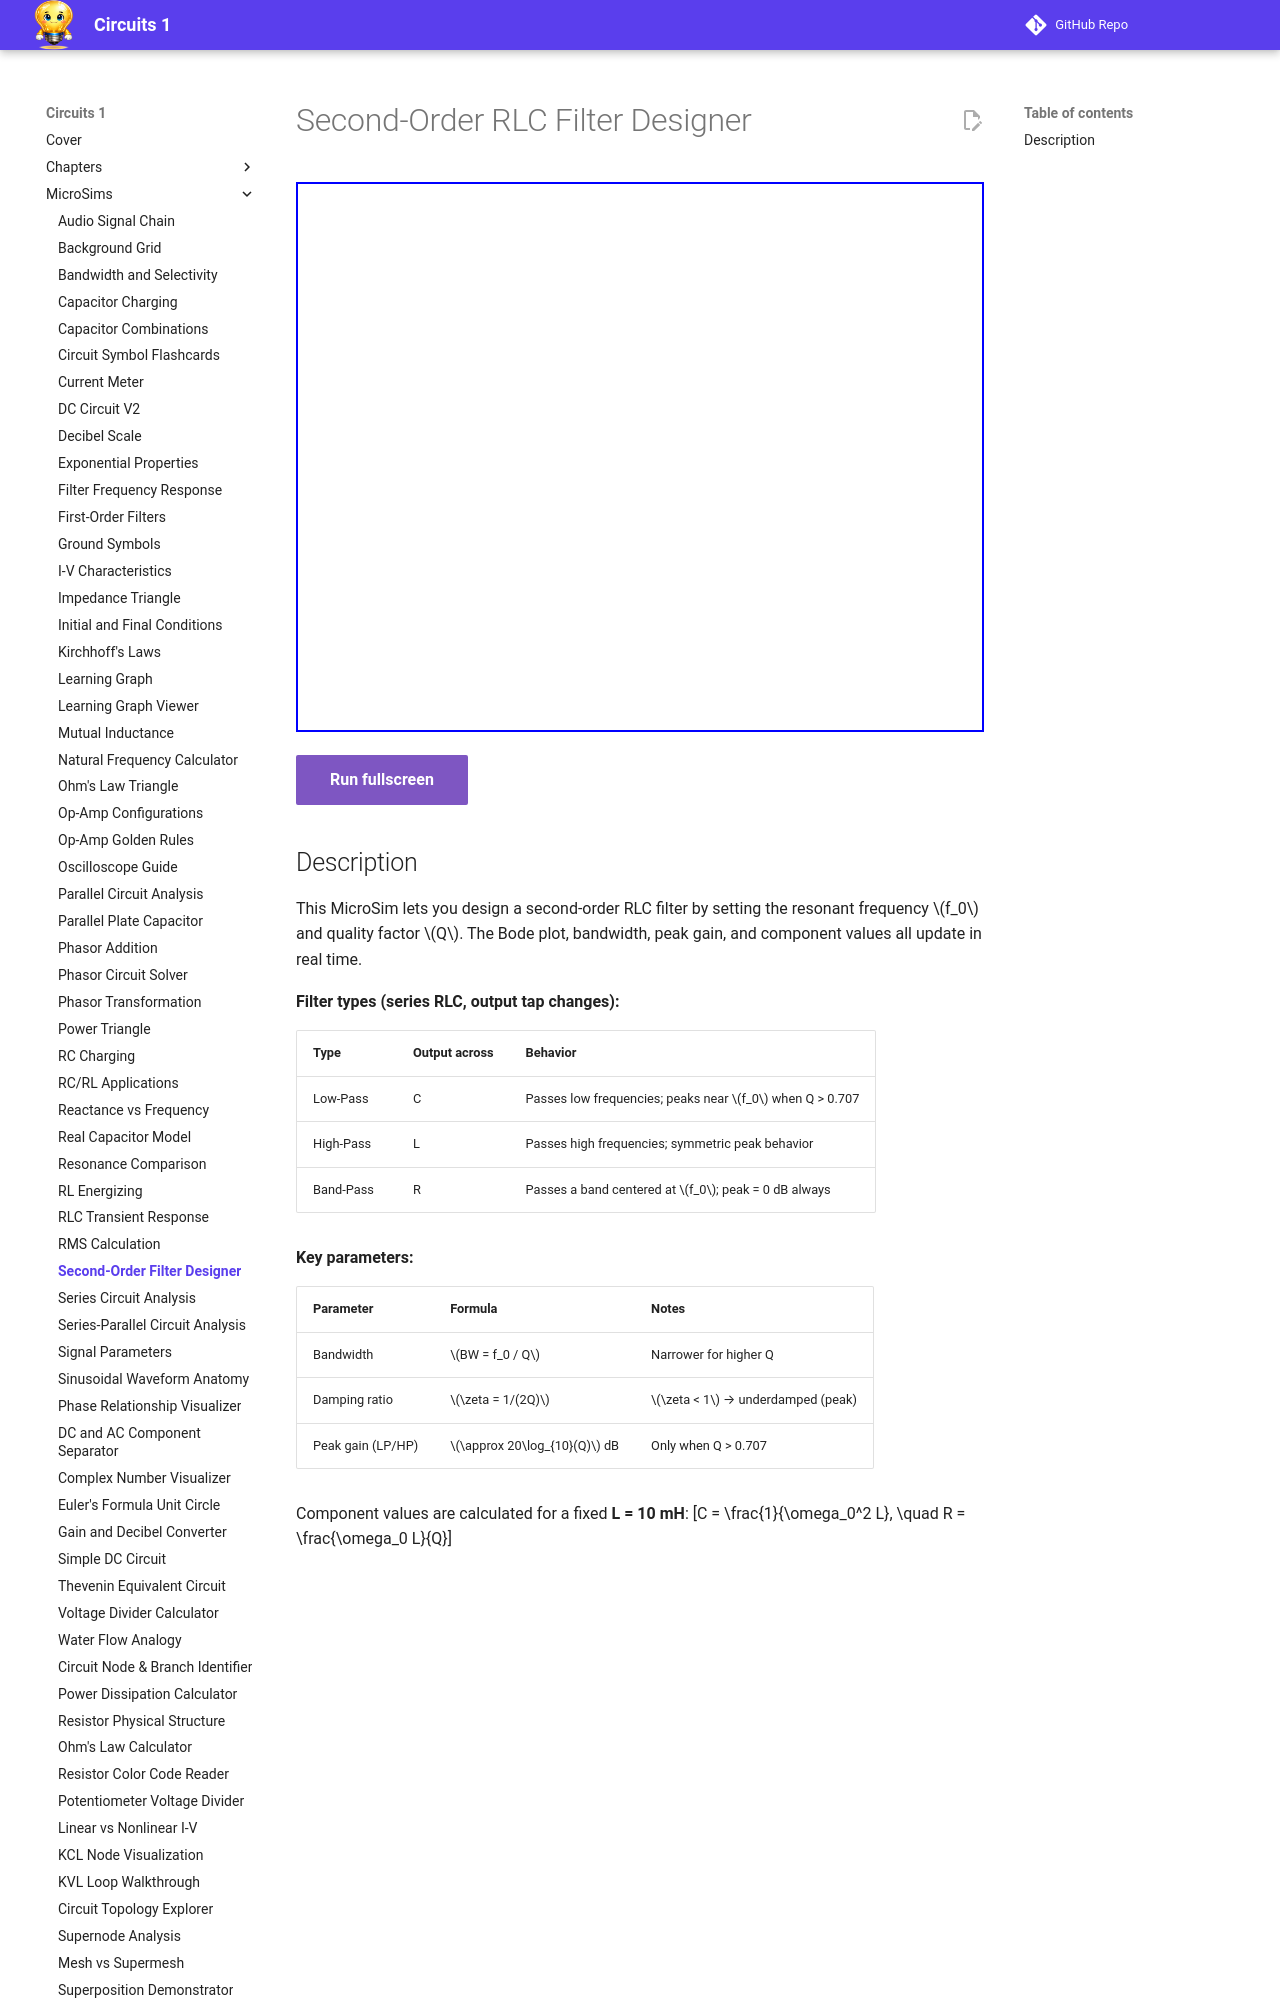

repository: dmccreary/circuits · page: sims/second-order-filter/index.html · generator: mkdocs

---
title: Second-Order RLC Filter Designer MicroSim
description: Design second-order RLC filters by adjusting center frequency and Q factor. Observe bandwidth, peak gain, damping ratio, and component values update in real time across Low-Pass, High-Pass, and Band-Pass configurations.
---

# Second-Order RLC Filter Designer

<iframe src="main.html" width="100%" height="550px" scrolling="no"></iframe>

[Run fullscreen](main.html){ .md-button .md-button--primary }
